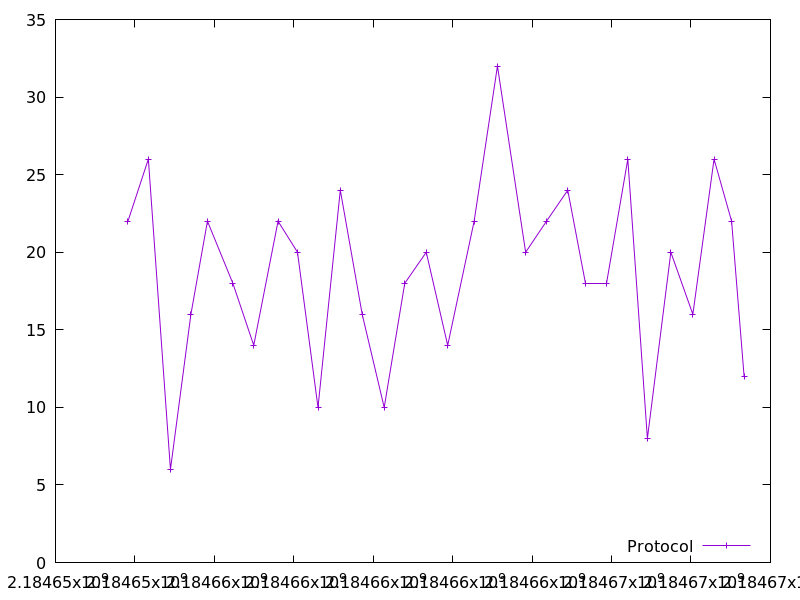

The table this chart was drawn from, first rows:
2184653823.921782, 22.0
2184654337, 26.0
2184654894, 6.0
2184655408, 16.0
2184655826, 22.0
2184656464, 18.0
2184656991, 14.0
2184657603, 22.0
2184658093, 20.0
2184658609, 10.0
2184659170, 24.0
2184659721, 16.0
2184660275, 10.0
2184660794, 18.0
2184661335, 20.0
2184661874, 14.0
2184662541, 22.0
2184663126, 32.0
2184663836, 20.0
2184664362, 22.0
2184664896, 24.0
2184665345, 18.0
2184665866, 18.0
2184666409, 26.0
2184666902, 8.0
2184667493, 20.0
2184668046, 16.0
2184668580, 26.0
2184669023, 22.0
2184669337, 12.0
